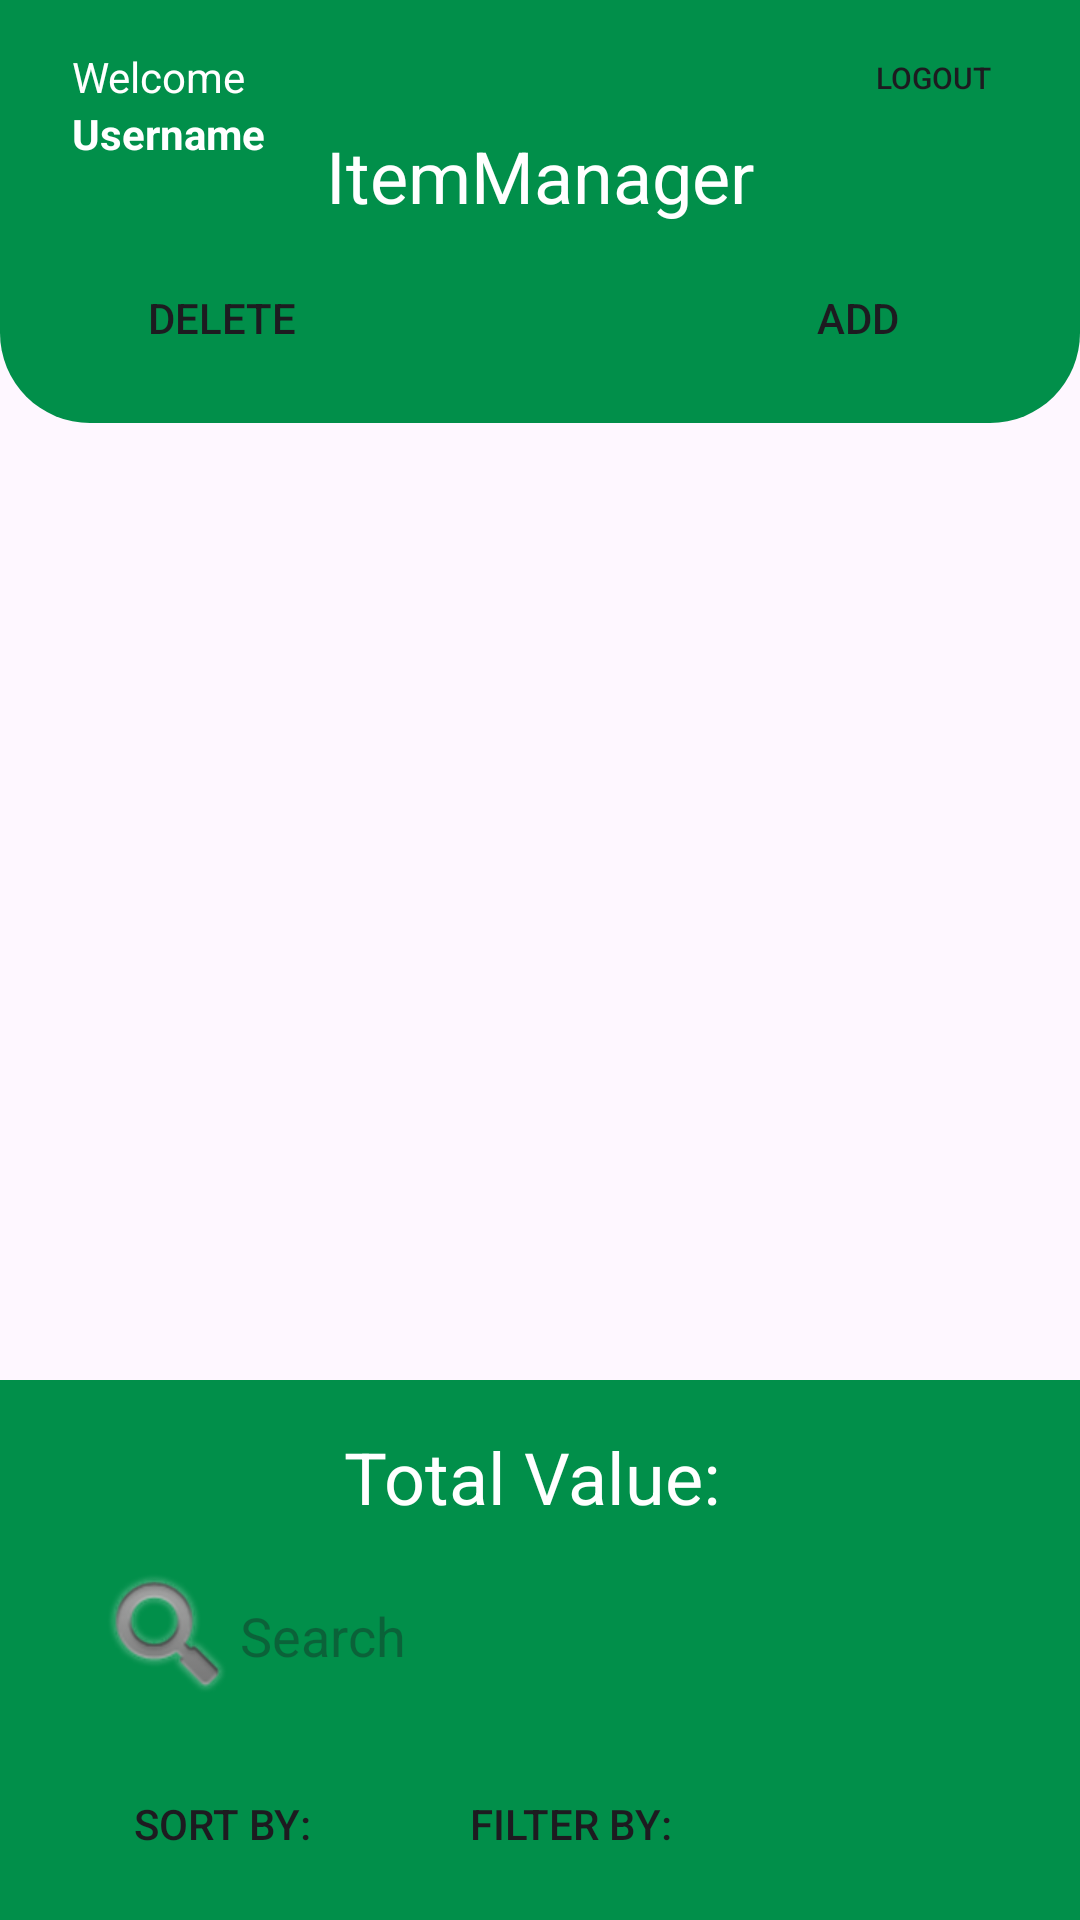

Layout XML and referenced resources for this Android screen:
<!-- AndroidManifest.xml: application theme Theme.KeepItAll -->
<!-- res/layout/activity_home_page.xml -->
<?xml version="1.0" encoding="utf-8"?>
<androidx.constraintlayout.widget.ConstraintLayout xmlns:android="http://schemas.android.com/apk/res/android"
    xmlns:app="http://schemas.android.com/apk/res-auto"
    xmlns:tools="http://schemas.android.com/tools"
    android:layout_width="match_parent"
    android:layout_height="match_parent">

    <LinearLayout
        android:id="@+id/linearLayout3"
        android:layout_width="match_parent"
        android:layout_height="wrap_content"
        android:background="@drawable/home_page_header"
        android:orientation="vertical"
        app:layout_constraintEnd_toEndOf="parent"
        app:layout_constraintStart_toStartOf="parent"
        app:layout_constraintTop_toTopOf="parent">

        <androidx.constraintlayout.widget.ConstraintLayout
            android:layout_width="match_parent"
            android:layout_height="125dp"
            android:layout_marginHorizontal="24dp"
            android:layout_marginTop="16dp">

            <TextView
                android:id="@+id/welcomeText"
                android:layout_width="wrap_content"
                android:layout_height="wrap_content"
                android:text="Welcome"
                android:textColor="@color/white"
                app:layout_constraintStart_toStartOf="parent"
                app:layout_constraintTop_toTopOf="parent" />

            <TextView
                android:id="@+id/nameText"
                android:layout_width="wrap_content"
                android:layout_height="wrap_content"
                android:text="Username"
                android:textColor="@color/white"
                android:textStyle="bold"
                app:layout_constraintStart_toStartOf="@+id/welcomeText"
                app:layout_constraintTop_toBottomOf="@+id/welcomeText" />

            <androidx.appcompat.widget.AppCompatButton
                android:id="@+id/deleteButton"
                android:layout_width="100dp"
                android:layout_height="40dp"
                android:layout_marginBottom="15dp"
                android:background="@drawable/white_button"
                android:text="Delete"
                app:layout_constraintBottom_toBottomOf="parent"
                app:layout_constraintStart_toStartOf="parent" />

            <androidx.appcompat.widget.AppCompatButton
                android:id="@+id/addButton"
                android:layout_width="100dp"
                android:layout_height="40dp"
                android:layout_marginBottom="15dp"
                android:background="@drawable/white_button"
                android:text="Add"
                app:layout_constraintBottom_toBottomOf="parent"
                app:layout_constraintEnd_toEndOf="parent"
                app:layout_constraintTop_toTopOf="@+id/deleteButton"
                app:layout_constraintVertical_bias="0.0" />

            <androidx.appcompat.widget.AppCompatButton
                android:id="@+id/logoutButton"
                android:layout_width="50dp"
                android:layout_height="20dp"
                android:background="@drawable/white_button"
                android:text="Logout"
                android:textSize="10dp"
                app:layout_constraintEnd_toEndOf="parent"
                app:layout_constraintTop_toTopOf="parent" />

            <TextView
                android:id="@+id/titlePageText"
                android:layout_width="wrap_content"
                android:layout_height="wrap_content"
                android:layout_marginBottom="40dp"
                android:text="ItemManager"
                android:textColor="@color/white"
                android:textSize="24sp"
                app:layout_constraintBottom_toBottomOf="parent"
                app:layout_constraintEnd_toEndOf="parent"
                app:layout_constraintStart_toStartOf="parent"
                app:layout_constraintTop_toTopOf="parent" />
        </androidx.constraintlayout.widget.ConstraintLayout>
    </LinearLayout>

    <GridView
        android:id="@+id/gridView"
        android:layout_width="match_parent"
        android:layout_height="match_parent"
        android:layout_marginTop="150dp"
        android:layout_marginBottom="200dp"
        android:horizontalSpacing="15dp"
        android:numColumns="3"
        android:paddingHorizontal="15dp"
        android:verticalSpacing="15dp"
        app:layout_constraintBottom_toBottomOf="parent"
        app:layout_constraintTop_toTopOf="parent" />


    <View
        android:id="@+id/view"
        android:layout_width="match_parent"
        android:layout_height="180dp"
        android:background="@color/dark_green"
        android:orientation="vertical"
        app:layout_constraintBottom_toBottomOf="parent"
        app:layout_constraintEnd_toEndOf="parent"
        app:layout_constraintStart_toStartOf="parent" />


    <TextView
        android:id="@+id/totalValueText"
        android:layout_width="match_parent"
        android:layout_height="wrap_content"
        android:layout_marginTop="16dp"
        android:text="Total Value: "
        android:textAlignment="center"
        android:textColor="@color/white"
        android:textSize="24sp"
        app:layout_constraintEnd_toEndOf="parent"
        app:layout_constraintHorizontal_bias="0.0"
        app:layout_constraintStart_toStartOf="parent"
        app:layout_constraintTop_toTopOf="@+id/view" />

    <EditText
            android:id="@+id/searchText"
            android:layout_width="match_parent"
            android:layout_height="50dp"
            android:layout_marginHorizontal="24dp"
            android:layout_marginTop="12dp"
            android:layout_marginBottom="95dp"
            android:autofillHints="name"
            android:background="@drawable/white_button"
            android:drawableStart="@android:drawable/ic_search_category_default"
            android:hint="Search"
            android:inputType="text"
            android:padding="8dp"
            android:textColor="#9AA2AA"
            app:layout_constraintBottom_toBottomOf="parent"
            app:layout_constraintEnd_toEndOf="parent"
            app:layout_constraintStart_toStartOf="parent"
            app:layout_constraintTop_toBottomOf="@+id/totalValueText"
            app:layout_constraintVertical_bias="0.0" />

    <androidx.appcompat.widget.AppCompatButton
        android:id="@+id/sortButton"
        android:layout_width="100dp"
        android:layout_height="40dp"
        android:layout_marginStart="24dp"
        android:layout_marginBottom="12dp"
        android:background="@drawable/white_button"
        android:text="Sort By:"
        app:layout_constraintBottom_toBottomOf="parent"
        app:layout_constraintStart_toStartOf="@+id/view" />

    <androidx.appcompat.widget.AppCompatButton
        android:id="@+id/filterButton"
        android:layout_width="100dp"
        android:layout_height="40dp"
        android:layout_marginStart="16dp"
        android:layout_marginBottom="12dp"
        android:background="@drawable/white_button"
        android:text="Filter By:"
        app:layout_constraintBottom_toBottomOf="parent"
        app:layout_constraintStart_toEndOf="@+id/sortButton" />


</androidx.constraintlayout.widget.ConstraintLayout>
<!-- resources referenced by this layout -->
<resources>
  <color name="dark_green">#018f4a</color>
  <color name="white">#FFFFFFFF</color>
  <!-- drawable home_page_header (drawable) -->
  <?xml version="1.0" encoding="utf-8"?>
  <selector xmlns:android="http://schemas.android.com/apk/res/android">
      <item>
          <shape android:shape="rectangle">
              <solid android:color="@color/dark_green"/>
              <corners
                  android:bottomRightRadius="30dp"
                  android:bottomLeftRadius="30dp"/>
  
          </shape>
      </item>
  </selector>
  <style name="Theme.KeepItAll" parent="Base.Theme.KeepItAll" />
  <style name="Base.Theme.KeepItAll" parent="Theme.Material3.DayNight.NoActionBar">
          
          
          <item name="colorAccent">@color/dark_green</item>
          <item name="colorPrimary">@color/dark_green</item>
      </style>
</resources>
